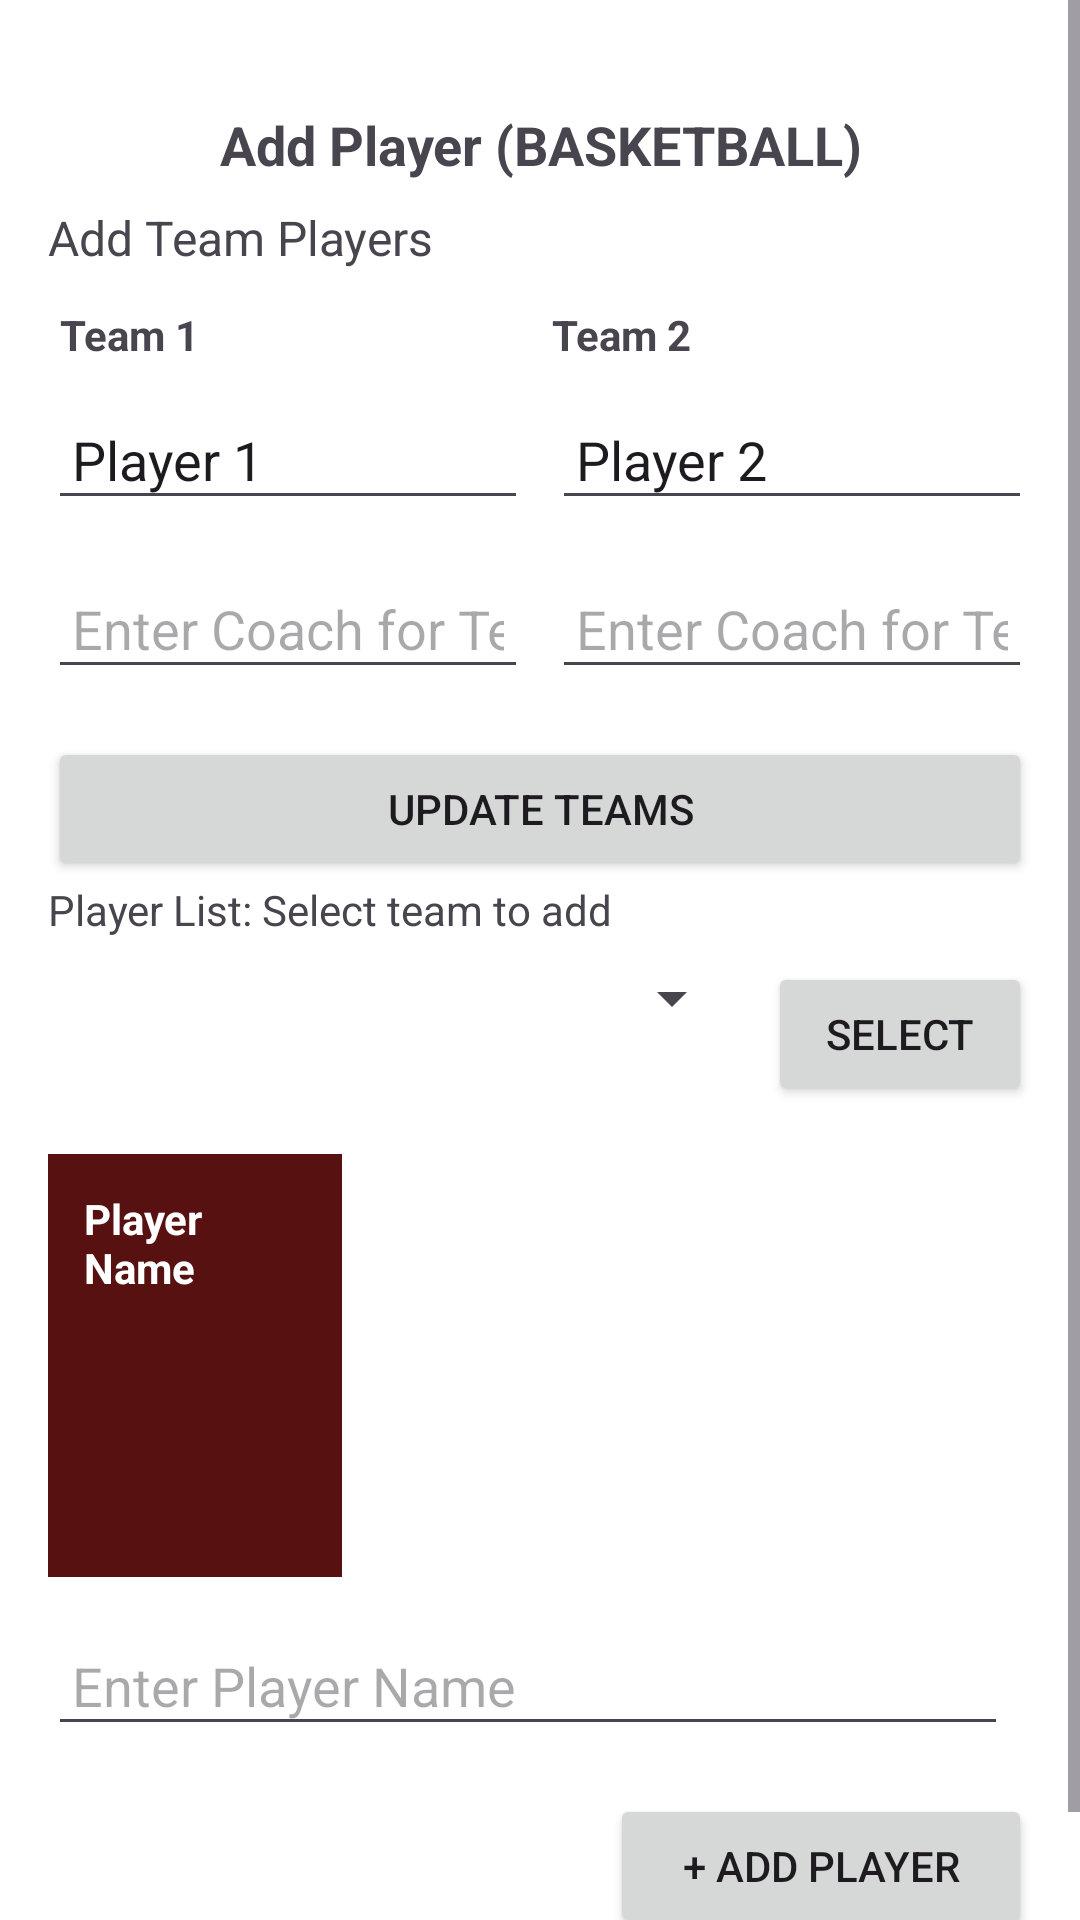

Reconstruct the res/layout file that produces this screen, plus the resources it refers to.
<!-- AndroidManifest.xml: application theme Theme.ScoreSync2 -->
<!-- res/layout/activity_add_player_dialog.xml -->
<?xml version="1.0" encoding="utf-8"?>
<ScrollView xmlns:android="http://schemas.android.com/apk/res/android"
    android:layout_width="match_parent"
    android:layout_height="match_parent"
    android:fillViewport="true">

    <LinearLayout
        android:layout_width="match_parent"
        android:layout_height="wrap_content"
        android:orientation="vertical"
        android:padding="16dp"
        android:background="@android:color/white">

        
        <TextView
            android:layout_width="match_parent"
            android:layout_height="wrap_content"
            android:text="Add Player (BASKETBALL)"
            android:textSize="18sp"
            android:textStyle="bold"
            android:gravity="center"
            android:paddingBottom="8dp"
            android:layout_marginTop="20dp" />

        <TextView
            android:layout_width="match_parent"
            android:layout_height="wrap_content"
            android:text="Add Team Players"
            android:textSize="16sp"
            android:layout_marginBottom="8dp" />

        
        <LinearLayout
            android:layout_width="match_parent"
            android:layout_height="wrap_content"
            android:orientation="horizontal"
            android:layout_marginBottom="8dp">

            <TextView
                android:layout_width="0dp"
                android:layout_height="wrap_content"
                android:layout_weight="1"
                android:text="Team 1"
                android:textStyle="bold"
                android:padding="4dp" />

            <TextView
                android:layout_width="0dp"
                android:layout_height="wrap_content"
                android:layout_weight="1"
                android:text="Team 2"
                android:textStyle="bold"
                android:padding="4dp" />
        </LinearLayout>

        <LinearLayout
            android:layout_width="match_parent"
            android:layout_height="wrap_content"
            android:orientation="horizontal"
            android:layout_marginBottom="16dp">

            <EditText
                android:id="@+id/team1EditText"
                android:layout_width="0dp"
                android:layout_height="wrap_content"
                android:layout_weight="1"
                android:hint="Enter Team 1 Name"
                android:text="Player 1"
                android:inputType="text"
                android:padding="8dp"
                android:layout_marginEnd="4dp" />

            <EditText
                android:id="@+id/team2EditText"
                android:layout_width="0dp"
                android:layout_height="wrap_content"
                android:layout_weight="1"
                android:hint="Enter Team 2 Name"
                android:text="Player 2"
                android:inputType="text"
                android:padding="8dp"
                android:layout_marginStart="4dp" />
        </LinearLayout>

        
        <LinearLayout
            android:layout_width="match_parent"
            android:layout_height="wrap_content"
            android:orientation="horizontal"
            android:layout_marginBottom="16dp">

            <EditText
                android:id="@+id/coach1EditText"
                android:layout_width="0dp"
                android:layout_height="wrap_content"
                android:layout_weight="1"
                android:hint="Enter Coach for Team 1"
                android:inputType="text"
                android:padding="8dp"
                android:layout_marginEnd="4dp" />

            <EditText
                android:id="@+id/coach2EditText"
                android:layout_width="0dp"
                android:layout_height="wrap_content"
                android:layout_weight="1"
                android:hint="Enter Coach for Team 2"
                android:inputType="text"
                android:padding="8dp"
                android:layout_marginStart="4dp" />
        </LinearLayout>

        

        <LinearLayout
            android:layout_width="match_parent"
            android:layout_height="wrap_content"
            android:orientation="horizontal">

            <Button
                android:id="@+id/updateTeamsButton"
                android:layout_width="match_parent"
                android:layout_height="match_parent"
                android:layout_weight="1"
                android:paddingHorizontal="12dp"
                android:text="Update Teams" />
        </LinearLayout>

        <TextView
            android:layout_width="match_parent"
            android:layout_height="wrap_content"
            android:text="Player List: Select team to add"
            android:layout_marginBottom="8dp" />

        <LinearLayout
            android:layout_width="match_parent"
            android:layout_height="wrap_content"
            android:orientation="horizontal"
            android:layout_marginBottom="16dp">

            <Spinner
                android:id="@+id/teamSpinner"
                android:layout_width="0dp"
                android:layout_height="wrap_content"
                android:layout_weight="1"
                android:layout_marginEnd="8dp" />

            <Button
                android:id="@+id/selectButton"
                android:layout_width="wrap_content"
                android:layout_height="wrap_content"
                android:text="Select"
                android:paddingHorizontal="16dp" />
        </LinearLayout>

        
        <HorizontalScrollView
            android:layout_width="match_parent"
            android:layout_height="wrap_content"
            android:layout_marginBottom="16dp"
            android:scrollbars="none">

            <TableLayout
                android:id="@+id/playerTable"
                android:layout_width="wrap_content"
                android:layout_height="wrap_content"
                android:stretchColumns="*"
                android:shrinkColumns="*">

                <TableRow
                    android:background="#571111"
                    android:padding="4dp">

                    <TextView
                        android:layout_width="120dp"
                        android:layout_height="wrap_content"
                        android:text="#"
                        android:textColor="@android:color/white"
                        android:textStyle="bold"
                        android:gravity="center"
                        android:padding="8dp" />

                    <TextView
                        android:layout_width="200dp"
                        android:layout_height="wrap_content"
                        android:text="Player Name"
                        android:textColor="@android:color/white"
                        android:textStyle="bold"
                        android:padding="8dp" />

                    <TextView
                        android:layout_width="150dp"
                        android:layout_height="wrap_content"
                        android:text="Team"
                        android:textColor="@android:color/white"
                        android:textStyle="bold"
                        android:padding="8dp" />

                    <TextView
                        android:layout_width="100dp"
                        android:layout_height="wrap_content"
                        android:text="Coaches"
                        android:textStyle="bold"
                        android:textColor="@android:color/white"
                        android:gravity="center"
                        android:padding="8dp" />

                    <TextView
                        android:layout_width="100dp"
                        android:layout_height="wrap_content"
                        android:text="Fouls"
                        android:textColor="@android:color/white"
                        android:textStyle="bold"
                        android:gravity="center"
                        android:padding="8dp" />

                    <TextView
                        android:layout_width="150dp"
                        android:layout_height="wrap_content"
                        android:text="Actions"
                        android:textStyle="bold"
                        android:textColor="@android:color/white"
                        android:gravity="center"
                        android:padding="8dp" />
                </TableRow>
            </TableLayout>
        </HorizontalScrollView>

        
        <LinearLayout
            android:layout_width="match_parent"
            android:layout_height="wrap_content"
            android:orientation="horizontal"
            android:layout_marginBottom="16dp">

            <EditText
                android:id="@+id/playerNameEditText"
                android:layout_width="0dp"
                android:layout_height="wrap_content"
                android:layout_weight="1"
                android:hint="Enter Player Name"
                android:inputType="textPersonName"
                android:padding="8dp"
                android:layout_marginEnd="8dp" />

        </LinearLayout>

        
        <Button
            android:id="@+id/addPlayerButton"
            android:layout_width="wrap_content"
            android:layout_height="wrap_content"
            android:text="+ Add Player"
            android:layout_gravity="end"
            android:layout_marginBottom="16dp"
            android:paddingHorizontal="24dp" />

        
    </LinearLayout>
</ScrollView>
<!-- resources referenced by this layout -->
<resources>
  <style name="Theme.ScoreSync2" parent="Base.Theme.ScoreSync2" />
  <style name="Base.Theme.ScoreSync2" parent="Theme.Material3.DayNight.NoActionBar">
          
          
      </style>
</resources>
